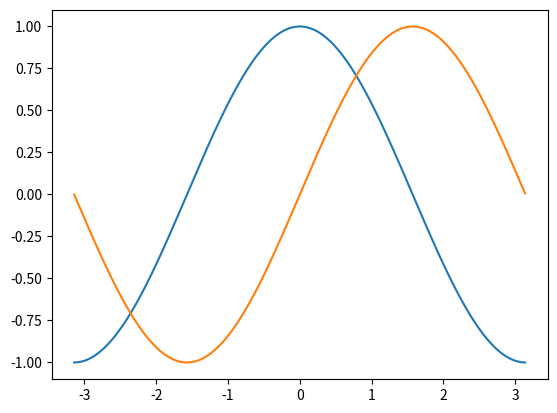
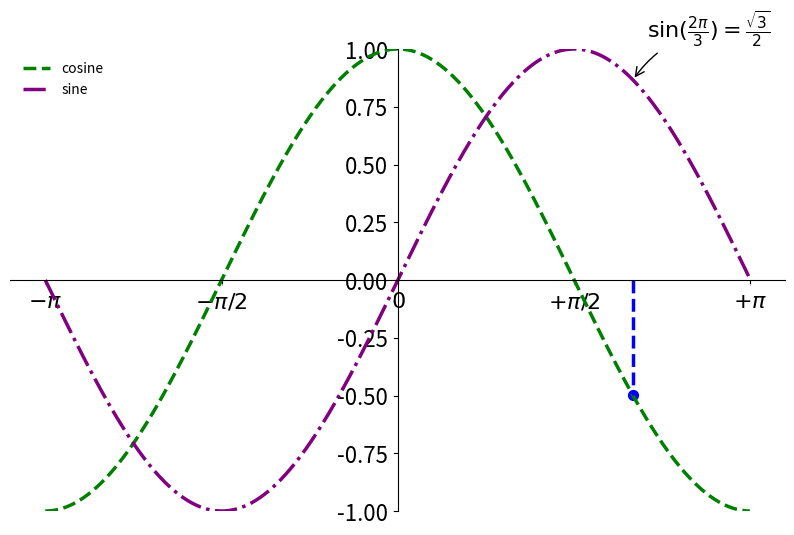

Reproduce these figures in Python, in order.
__author__ = "Fabian Ha"

import math
import matplotlib.pyplot as plt

PI = math.pi
CNT = 1024
X = sorted([ (-PI / (CNT / 2)) * i if i <= CNT / 2 else (PI / (CNT / 2)) * (CNT-i) for i in range(1024)])
C = [ math.cos(x) for x in X ]
S = [ math.sin(x) for x in X ]

plt.plot(X, C)
plt.plot(X, S)

plt.figure(figsize=(10,6), dpi=80)
plt.plot(X, C, color="green", linewidth=2.5, linestyle="--", label="cosine")
plt.plot(X, S, color="purple", linewidth=2.5, linestyle="-.", label="sine")
plt.xlim(min(X) * 1.1, max(X) * 1.1)
plt.ylim(-1, 1)
plt.xticks([-PI, -PI/2, 0, PI/2, PI],
       [r'$-\pi$', r'$-\pi/2$', r'$0$', r'$+\pi/2$', r'$+\pi$'])
plt.legend(loc='upper left', frameon=False)

ax = plt.gca()
ax.spines['right'].set_color('none')
ax.spines['top'].set_color('none')
ax.xaxis.set_ticks_position('bottom')
ax.spines['bottom'].set_position(('data', 0))
ax.yaxis.set_ticks_position('left')
ax.spines['left'].set_position(('data', 0))

t = 2 * PI / 3
plt.plot([t, t], [0, math.cos(t)], color='blue', linewidth=2.5, linestyle="--")
plt.scatter([t, ], [math.cos(t), ], 50, color='blue')

plt.annotate(r'$\sin(\frac{2\pi}{3})=\frac{\sqrt{3}}{2}$',
             xy=(t, math.sin(t)), xycoords='data',
             xytext=(+10, +30), textcoords='offset points', fontsize=16,
             arrowprops=dict(arrowstyle="->", connectionstyle="arc3,rad=.2"))

for label in ax.get_xticklabels() + ax.get_yticklabels():
    label.set_fontsize(16)
    label.set_bbox(dict(facecolor='white', edgecolor='None', alpha=0.65 ))

ax.set_axisbelow(True)

plt.savefig("plot1_ha.png", dpi=72)

plt.show()
